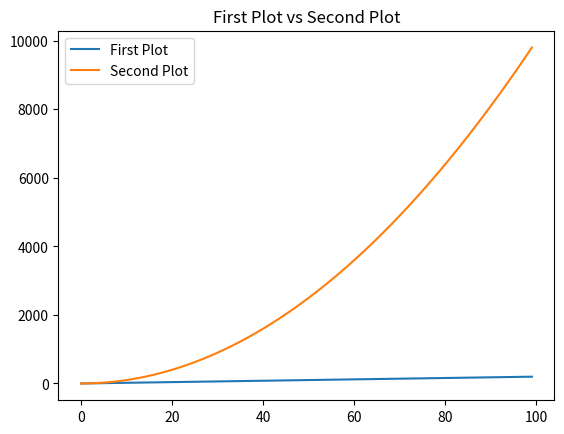

Generate this figure with matplotlib:
import numpy as np
import matplotlib.pyplot as plt
%matplotlib inline

x = np.arange(0,100)
y = x*2
z = x**2


# OPTION 1
# Create a figure of a fixed size


# First plot
plt.plot(x, x*2, label='First Plot')

# Second plot
plt.plot(x, x**2, label='Second Plot')

# Show the plot
plt.title("First Plot vs Second Plot")
plt.legend()
plt.show()

# OPTION 2

# Create a figure of a fixed size and axes


# Plots


# Show the plot


# ENHANCED VERSION to see more matplotlib features

# Variables
fs = 16 # fontsize
fw = 700 # fontweight
lw = 3 # lineweight
y_rot = 0 # ylabel rotation

# Create a figure of a fixed size and axes


# First plot adding a title and x and y labels


# Second plot adding a title and x and y labels


# Show the plot


# Create a figure of a fixed size and axes


# Normal plot


# Logarithmic scale


# Show plot


# ALTERNATIVE WITH LEGEND

# Create a figure of a fixed size and axes


# Normal plot


# Logarithmic scale


# Show plot


# Read the data

# MEDIAN STEPS BY MONTH_ENCODED
# Find the median steps for each month

# Create a figure of a fixed size and axes

# Set the current axes instance to ax[0] - Now plt methods will affect ax[0]

# Plot the weekday steps in the current axes

# Add labels, title, etc


# Save the figure


# MEDIAN STEPS BY WORK_OR_WEEKEND
# Set the current axes instance to ax[1] - Now plt methods will affect ax[1]


# Find the median steps for workdays and weekdays


# Plot the workday and weekend steps in the current axes


# Add labels, title, etc


# Save the figure


# ALTERNATIVE 1
# Create a df with the columns we are interested in 


# Create a figure of a fixed size and axes


# Iterate to draw each scatter plot


# ALTERNATIVE 2
# Create a df with the columns we are interested in 


# Create a figure of a fixed size and axes


# Iterate to draw each scatter plot


# Read the data



# Numerical variables


# Categorical variables


# Plot style change


# Figure size change


# Pandas plots are based on matplotlib

# Plot the histogram of column Age


# Set titles, labels, etc


# Show the plot


# Variables


# Create a figure of a fixed size and axes


# Plot the histogram using a different number of bins


# Seaborn is a Python library based on matplotlib

# Plot of the age histogram using seaborn

# Show the plot


# OPTION 1 - Matplotlib

# Bar plot of the gender


# Add labels to the plot and change xticks rotation


# Show the plot


# OPTION 2 - Seaborn

# Seaborn Countplot


# Show the plot


# Bar plot of Pclass


# Add labels to the plot and change xticks rotation


# Show the plot


# Box plot


# Show the plot


# Set figure size


# Violin plot


# Show the plot


# OPTION 1

# Scatter plot


# Add labels


# Show the plot


# OPTION 2

# Joinplot


# Show the plot


# Set figure size


# Correlation matrix


# Add title


# Show plot


# Boxplot


# Show the plot


# Create a grid with FacetGrid


# Draw a plot on each facet


# Show the plot
